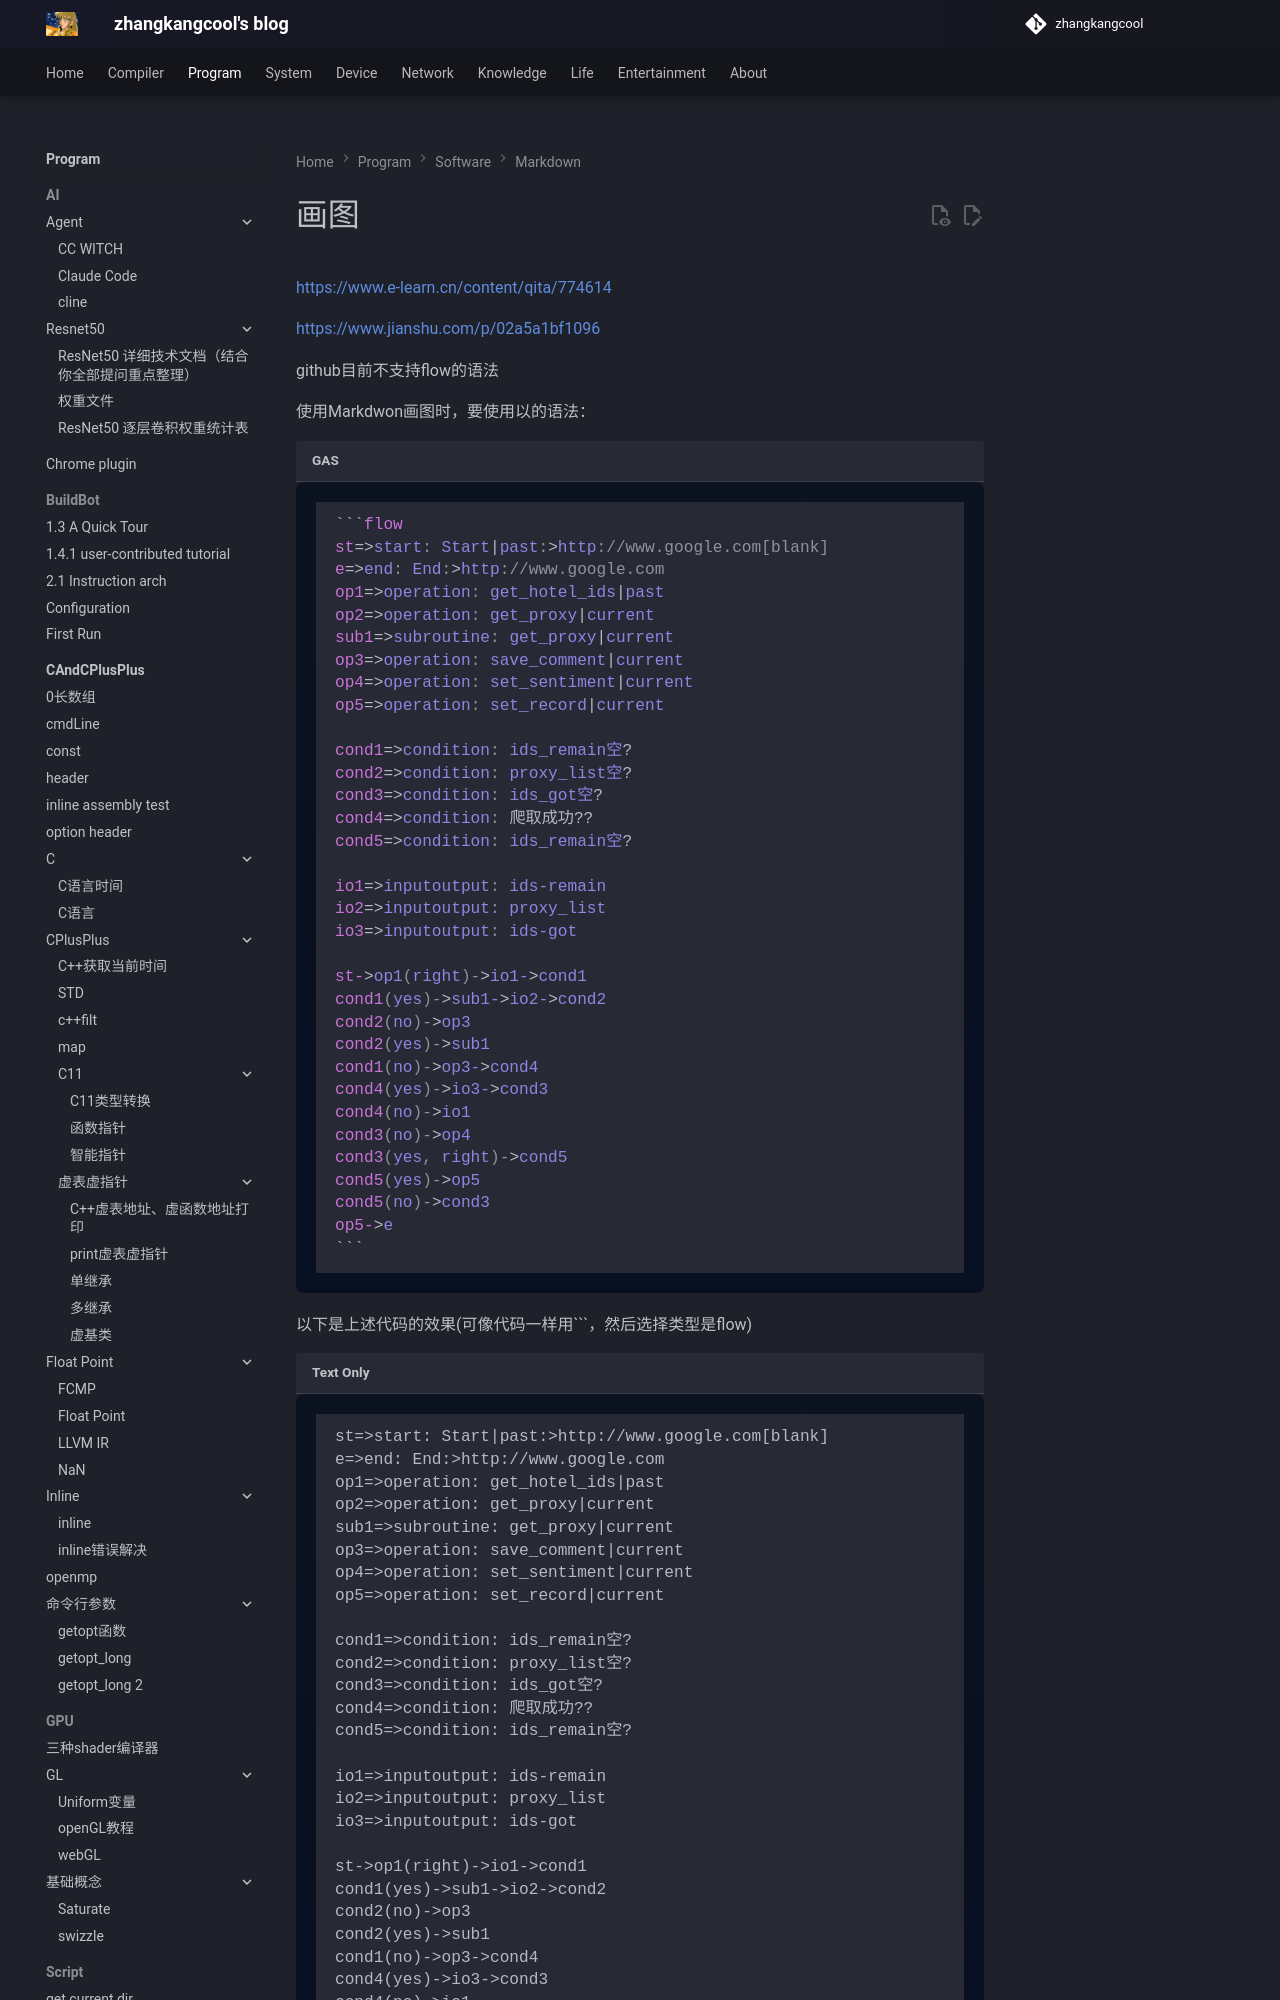

repository: zhangkangcool/zhangkangcool.github.io · page: Program/software/markdown/画图/index.html · generator: mkdocs

# 画图
<https://www.e-learn.cn/content/qita/774614>

<https://www.jianshu.com/p/02a5a1bf1096>



github目前不支持flow的语法

使用Markdwon画图时，要使用以的语法：

```asm
```flow
st=>start: Start|past:>http://www.google.com[blank]
e=>end: End:>http://www.google.com
op1=>operation: get
